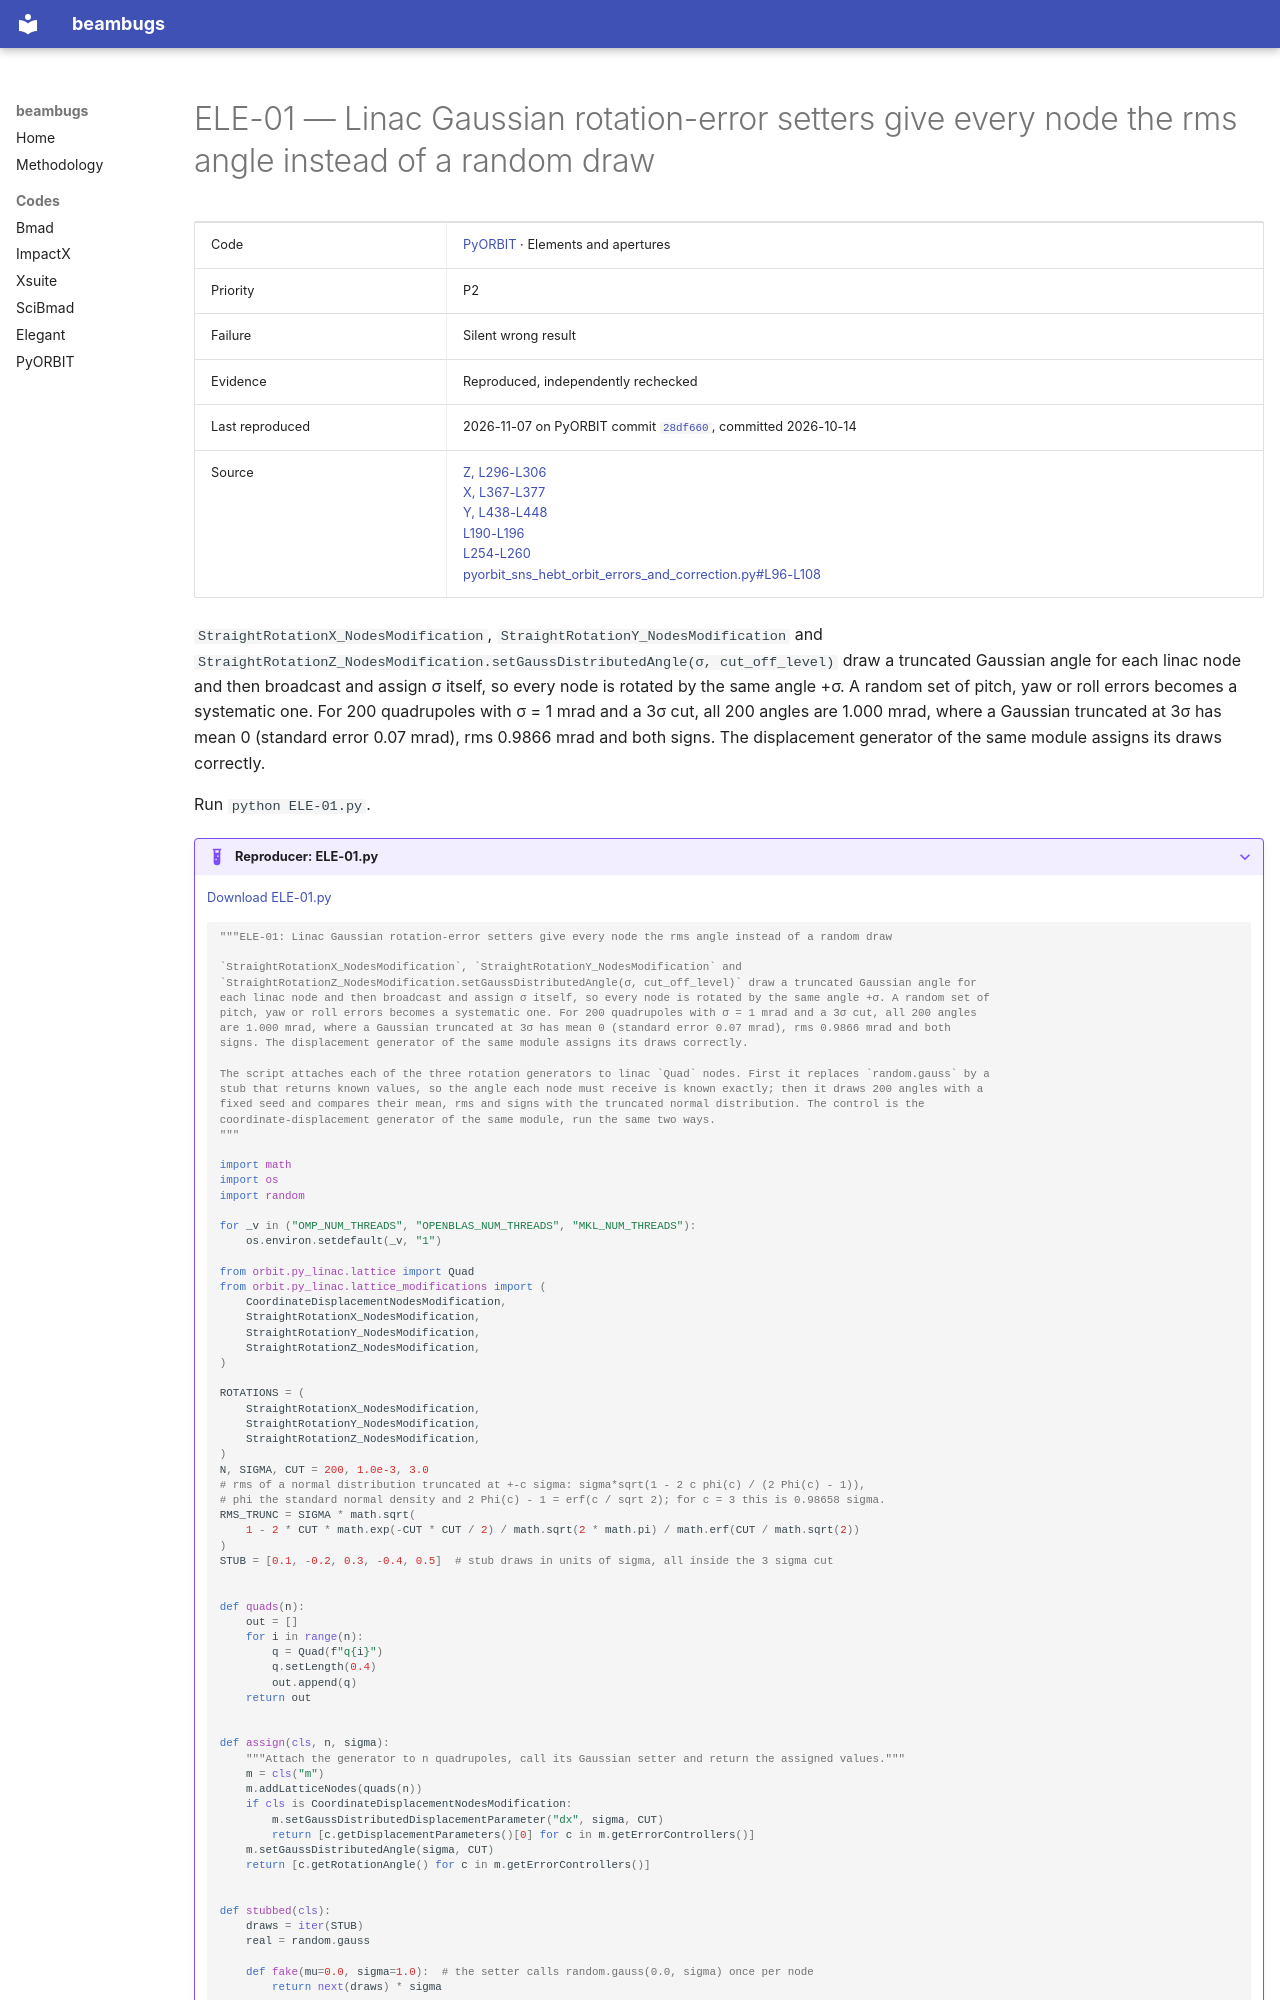

repository: nikitakuklev/beambugs · page: pyorbit/ELE-01/index.html · generator: mkdocs

---
title: "ELE-01: Linac Gaussian rotation-error setters give every node the rms angle instead of a random draw"
hide:
  - toc
---

# ELE-01 — Linac Gaussian rotation-error setters give every node the rms angle instead of a random draw

| | |
|---|---|
| Code | [PyORBIT](../index.md) · Elements and apertures |
| Priority | P2 |
| Failure | Silent wrong result |
| Evidence | Reproduced, independently rechecked |
| Last reproduced | 2026-11-07 on PyORBIT commit [`28df660`](https://github.com/PyORBIT-Collaboration/PyORBIT3/commit/28df66018aeb), committed 2026-10-14 |
| Source | [Z, L296-L306](https://github.com/PyORBIT-Collaboration/PyORBIT3/blob/28df66018aebe4e2b780b9747f4a2d7b8430a5c0/py/orbit/py_linac/lattice_modifications/errors_modifications_lib.py#L296-L306)<br>[X, L367-L377](https://github.com/PyORBIT-Collaboration/PyORBIT3/blob/28df66018aebe4e2b780b9747f4a2d7b8430a5c0/py/orbit/py_linac/lattice_modifications/errors_modifications_lib.py#L367-L377)<br>[Y, L438-L448](https://github.com/PyORBIT-Collaboration/PyORBIT3/blob/28df66018aebe4e2b780b9747f4a2d7b8430a5c0/py/orbit/py_linac/lattice_modifications/errors_modifications_lib.py#L438-L448)<br>[L190-L196](https://github.com/PyORBIT-Collaboration/PyORBIT3/blob/28df66018aebe4e2b780b9747f4a2d7b8430a5c0/py/orbit/py_linac/lattice_modifications/errors_modifications_lib.py#L190-L196)<br>[L254-L260](https://github.com/PyORBIT-Collaboration/PyORBIT3/blob/28df66018aebe4e2b780b9747f4a2d7b8430a5c0/py/orbit/py_linac/lattice_modifications/errors_modifications_lib.py#L254-L260)<br>[pyorbit_sns_hebt_orbit_errors_and_correction.py#L96-L108](https://github.com/PyORBIT-Collaboration/PyORBIT3/blob/28df66018aebe4e2b780b9747f4a2d7b8430a5c0/examples/SNS_Linac/orbit_correction/pyorbit_sns_hebt_orbit_errors_and_correction.py#L96-L108) |

`StraightRotationX_NodesModification`, `StraightRotationY_NodesModification` and `StraightRotationZ_NodesModification.setGaussDistributedAngle(σ, cut_off_level)` draw a truncated Gaussian angle for each linac node and then broadcast and assign σ itself, so every node is rotated by the same angle +σ. A random set of pitch, yaw or roll errors becomes a systematic one. For 200 quadrupoles with σ = 1 mrad and a 3σ cut, all 200 angles are 1.000 mrad, where a Gaussian truncated at 3σ has mean 0 (standard error 0.07 mrad), rms 0.9866 mrad and both signs. The displacement generator of the same module assigns its draws correctly.

Run `python ELE-01.py`.

??? example "Reproducer: ELE-01.py"

    [Download ELE-01.py](ELE-01.py)

    ```python
    """ELE-01: Linac Gaussian rotation-error setters give every node the rms angle instead of a random draw

    `StraightRotationX_NodesModification`, `StraightRotationY_NodesModification` and
    `StraightRotationZ_NodesModification.setGaussDistributedAngle(σ, cut_off_level)` draw a truncated Gaussian angle for
    each linac node and then broadcast and assign σ itself, so every node is rotated by the same angle +σ. A random set of
    pitch, yaw or roll errors becomes a systematic one. For 200 quadrupoles with σ = 1 mrad and a 3σ cut, all 200 angles
    are 1.000 mrad, where a Gaussian truncated at 3σ has mean 0 (standard error 0.07 mrad), rms 0.9866 mrad and both
    signs. The displacement generator of the same module assigns its draws correctly.

    The script attaches each of the three rotation generators to linac `Quad` nodes. First it replaces `random.gauss` by a
    stub that returns known values, so the angle each node must receive is known exactly; then it draws 200 angles with a
    fixed seed and compares their mean, rms and signs with the truncated normal distribution. The control is the
    coordinate-displacement generator of the same module, run the same two ways.
    """

    import math
    import os
    import random

    for _v in ("OMP_NUM_THREADS", "OPENBLAS_NUM_THREADS", "MKL_NUM_THREADS"):
        os.environ.setdefault(_v, "1")

    from orbit.py_linac.lattice import Quad
    from orbit.py_linac.lattice_modifications import (
        CoordinateDisplacementNodesModification,
        StraightRotationX_NodesModification,
        StraightRotationY_NodesModification,
        StraightRotationZ_NodesModification,
    )

    ROTATIONS = (
        StraightRotationX_NodesModification,
        StraightRotationY_NodesModification,
        StraightRotationZ_NodesModification,
    )
    N, SIGMA, CUT = 200, 1.0e-3, 3.0
    # rms of a normal distribution truncated at +-c sigma: sigma*sqrt(1 - 2 c phi(c) / (2 Phi(c) - 1)),
    # phi the standard normal density and 2 Phi(c) - 1 = erf(c / sqrt 2); for c = 3 this is 0.98658 sigma.
    RMS_TRUNC = SIGMA * math.sqrt(
        1 - 2 * CUT * math.exp(-CUT * CUT / 2) / math.sqrt(2 * math.pi) / math.erf(CUT / math.sqrt(2))
    )
    STUB = [0.1, -0.2, 0.3, -0.4, 0.5]  # stub draws in units of sigma, all inside the 3 sigma cut


    def quads(n):
        out = []
        for i in range(n):
            q = Quad(f"q{i}")
            q.setLength(0.4)
            out.append(q)
        return out
